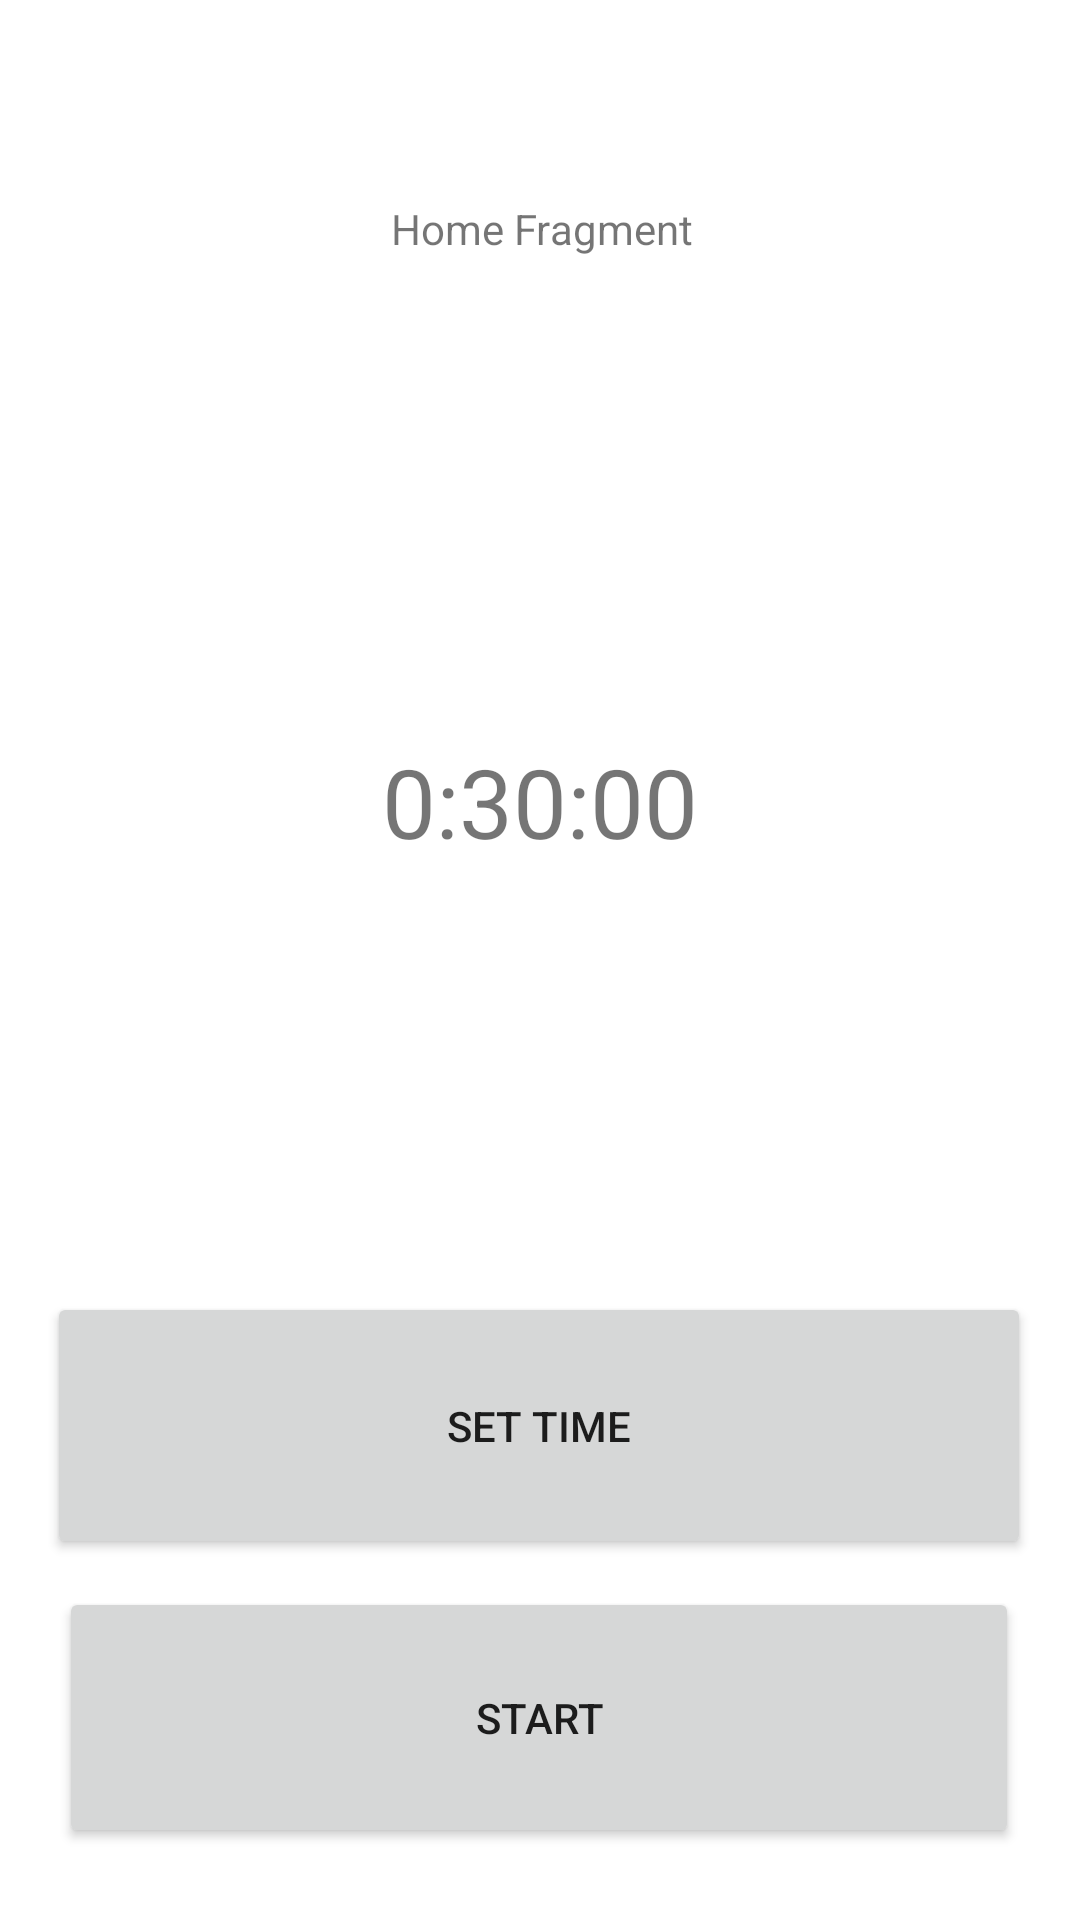

The Android layout XML behind this screen, and the referenced resources:
<!-- AndroidManifest.xml: application theme Theme.Soteria -->
<!-- res/layout/fragment_home.xml -->
<?xml version="1.0" encoding="utf-8"?>
<androidx.constraintlayout.widget.ConstraintLayout xmlns:android="http://schemas.android.com/apk/res/android"
    xmlns:app="http://schemas.android.com/apk/res-auto"
    xmlns:tools="http://schemas.android.com/tools"
    android:id="@+id/frameLayout2"
    android:layout_width="match_parent"
    android:layout_height="match_parent"
    tools:context=".HomeFragment">

    <TextView
        android:id="@+id/tvHome"
        android:layout_width="365dp"
        android:layout_height="100dp"
        android:text="Home Fragment"
        android:gravity="center"
        app:layout_constraintBottom_toBottomOf="parent"
        app:layout_constraintEnd_toEndOf="parent"
        app:layout_constraintStart_toStartOf="parent"
        app:layout_constraintTop_toTopOf="parent"
        app:layout_constraintVertical_bias="0.049" />

    <Button
        android:id="@+id/startBtn"
        android:layout_width="320dp"
        android:layout_height="87dp"
        android:layout_marginBottom="24dp"
        android:text="@string/start_button_start"
        app:layout_constraintBottom_toBottomOf="parent"
        app:layout_constraintEnd_toEndOf="parent"
        app:layout_constraintHorizontal_bias="0.494"
        app:layout_constraintStart_toStartOf="parent" />

    <Button
        android:id="@+id/setTimeBtn"
        android:layout_width="328dp"
        android:layout_height="89dp"
        android:text="@string/set_time_button"
        app:layout_constraintBottom_toTopOf="@+id/startBtn"
        app:layout_constraintEnd_toEndOf="parent"
        app:layout_constraintHorizontal_bias="0.493"
        app:layout_constraintStart_toStartOf="parent"
        app:layout_constraintTop_toBottomOf="@+id/timeTv"
        app:layout_constraintVertical_bias="0.932" />

    <TextView
        android:id="@+id/timeTv"
        android:layout_width="356dp"
        android:layout_height="74dp"
        android:layout_marginTop="104dp"
        android:gravity="center"
        android:text="0:30:00"
        android:textSize="32dp"
        app:layout_constraintEnd_toEndOf="parent"
        app:layout_constraintHorizontal_bias="0.49"
        app:layout_constraintStart_toStartOf="parent"
        app:layout_constraintTop_toBottomOf="@+id/tvHome" />

</androidx.constraintlayout.widget.ConstraintLayout>
<!-- resources referenced by this layout -->
<resources>
  <string name="set_time_button">Set Time</string>
  <string name="start_button_start">Start</string>
  <style name="Theme.Soteria" parent="Theme.MaterialComponents.DayNight.DarkActionBar">
          
          <item name="colorPrimary">@color/purple_500</item>
          <item name="colorPrimaryVariant">@color/purple_700</item>
          <item name="colorOnPrimary">@color/white</item>
          
          <item name="colorSecondary">@color/teal_200</item>
          <item name="colorSecondaryVariant">@color/teal_700</item>
          <item name="colorOnSecondary">@color/black</item>
          
          <item name="android:statusBarColor" tools:targetApi="l">?attr/colorPrimaryVariant</item>
          
          <item name="android:navigationBarColor">@color/black</item>
      </style>
  <!-- not gathered from this repository: default colours our renderer supplied (Android Studio template values) -->
  <color name="purple_500">#FF6200EE</color>
  <color name="purple_700">#FF3700B3</color>
  <color name="teal_200">#FF03DAC5</color>
  <color name="teal_700">#FF018786</color>
  <color name="black">#FF000000</color>
  <color name="white">#FFFFFFFF</color>
</resources>
